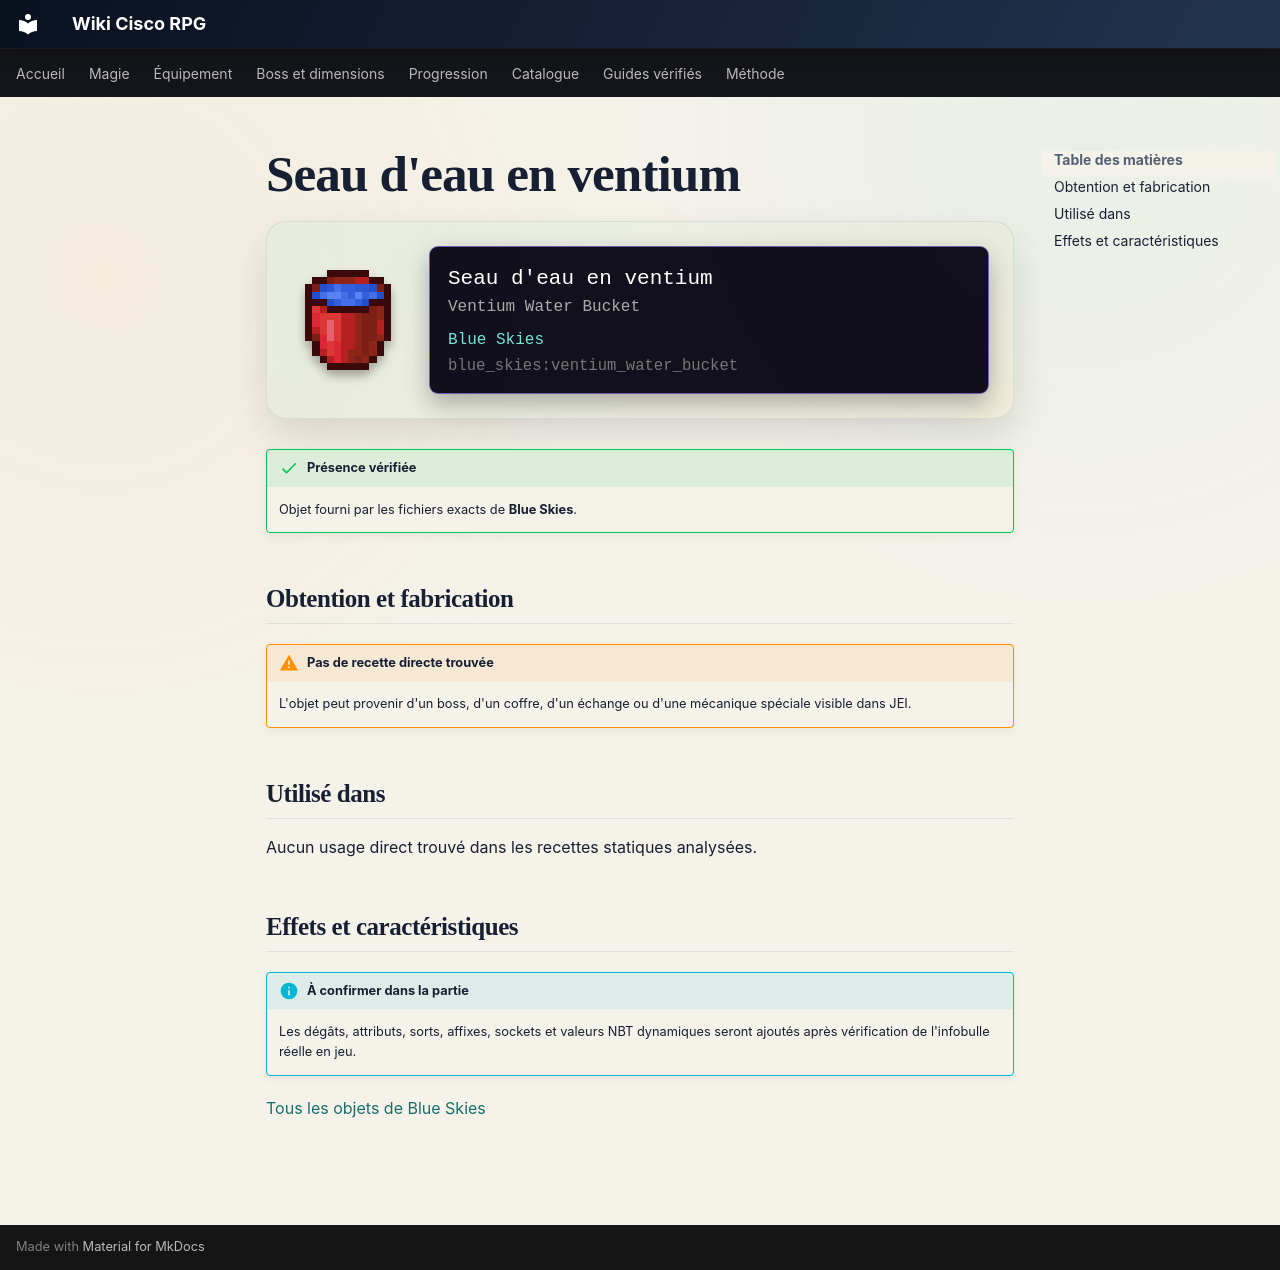

repository: Kloups-Dev/wiki-cisco-rpg · page: catalogue/objets/blue_skies/ventium_water_bucket/index.html · generator: mkdocs

# Seau d'eau en ventium

<div class="mc-item-showcase">
<img class="mc-item-icon" src="../../../../assets/generated/items/blue_skies/ventium_water_bucket.png" alt="Seau d&#x27;eau en ventium">
<div class="mc-tooltip-card">
<div class="mc-tooltip-card__name">Seau d&#x27;eau en ventium</div>
<div class="mc-tooltip-card__alias">Ventium Water Bucket</div>
<div class="mc-tooltip-card__mod">Blue Skies</div>
<div class="mc-tooltip-card__id">blue_skies:ventium_water_bucket</div>
</div>
</div>

!!! success "Présence vérifiée"
    Objet fourni par les fichiers exacts de **Blue Skies**.

## Obtention et fabrication

!!! warning "Pas de recette directe trouvée"
    L'objet peut provenir d'un boss, d'un coffre, d'un échange ou d'une mécanique spéciale visible dans JEI.

## Utilisé dans

Aucun usage direct trouvé dans les recettes statiques analysées.

## Effets et caractéristiques

!!! info "À confirmer dans la partie"
    Les dégâts, attributs, sorts, affixes, sockets et valeurs NBT dynamiques seront ajoutés après vérification de l'infobulle réelle en jeu.

[Tous les objets de Blue Skies](../../../contenu/blue-skies.md)
